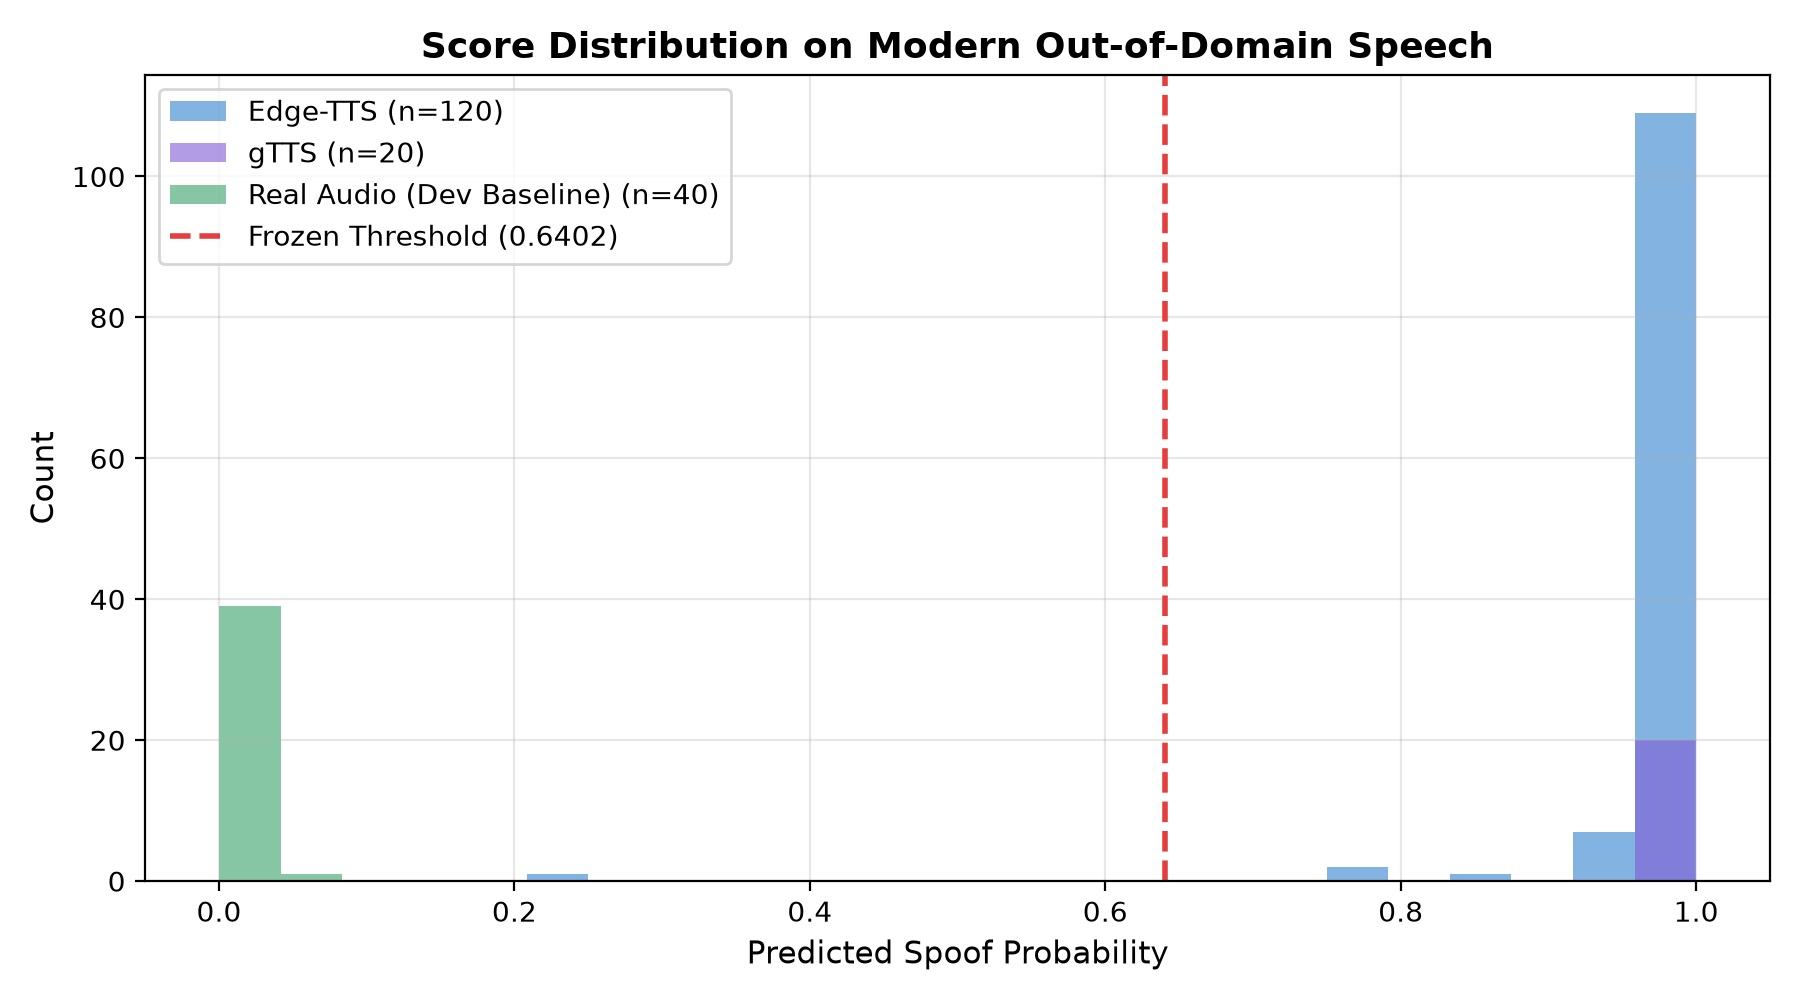

The file beside this chart, header and first rows:
filename, label, generator, spoof_prob, bonafide_prob, pred_at_frozen, pred_at_05, source
edge_en-GB-RyanNeural_00.mp3, 1, edge_tts, 0.9958, 0.004167, 1, 1, 
edge_en-GB-RyanNeural_01.mp3, 1, edge_tts, 0.9996, 0.0004381, 1, 1, 
edge_en-GB-RyanNeural_02.mp3, 1, edge_tts, 0.9995, 0.0005087, 1, 1, 
edge_en-GB-RyanNeural_03.mp3, 1, edge_tts, 0.9995, 0.0004631, 1, 1, 
edge_en-GB-RyanNeural_04.mp3, 1, edge_tts, 0.9999, 7.857054879423231e-05, 1, 1, 
edge_en-GB-RyanNeural_05.mp3, 1, edge_tts, 0.9996, 0.0004132, 1, 1, 
edge_en-GB-RyanNeural_06.mp3, 1, edge_tts, 0.9991, 0.0008691, 1, 1, 
edge_en-GB-RyanNeural_07.mp3, 1, edge_tts, 0.9998, 0.0001664, 1, 1, 
edge_en-GB-RyanNeural_08.mp3, 1, edge_tts, 0.9997, 0.0003388, 1, 1, 
edge_en-GB-RyanNeural_09.mp3, 1, edge_tts, 0.9978, 0.002166, 1, 1, 
edge_en-GB-RyanNeural_10.mp3, 1, edge_tts, 0.9995, 0.0005061, 1, 1, 
edge_en-GB-RyanNeural_11.mp3, 1, edge_tts, 0.9996, 0.0003794, 1, 1, 
edge_en-GB-RyanNeural_12.mp3, 1, edge_tts, 0.9991, 0.0009103, 1, 1, 
edge_en-GB-RyanNeural_13.mp3, 1, edge_tts, 0.9999, 6.941617903066799e-05, 1, 1, 
edge_en-GB-RyanNeural_14.mp3, 1, edge_tts, 0.9999, 0.000106, 1, 1, 
edge_en-GB-RyanNeural_15.mp3, 1, edge_tts, 0.9998, 0.0002032, 1, 1, 
edge_en-GB-RyanNeural_16.mp3, 1, edge_tts, 0.9991, 0.0009114, 1, 1, 
edge_en-GB-RyanNeural_17.mp3, 1, edge_tts, 0.9996, 0.0004482, 1, 1, 
edge_en-GB-RyanNeural_18.mp3, 1, edge_tts, 0.9912, 0.008833, 1, 1, 
edge_en-GB-RyanNeural_19.mp3, 1, edge_tts, 0.9978, 0.002243, 1, 1, 
edge_en-GB-SoniaNeural_00.mp3, 1, edge_tts, 0.9965, 0.003458, 1, 1, 
edge_en-GB-SoniaNeural_01.mp3, 1, edge_tts, 0.9812, 0.01879, 1, 1, 
edge_en-GB-SoniaNeural_02.mp3, 1, edge_tts, 0.9849, 0.0151, 1, 1, 
edge_en-GB-SoniaNeural_03.mp3, 1, edge_tts, 0.9924, 0.007619, 1, 1, 
edge_en-GB-SoniaNeural_04.mp3, 1, edge_tts, 0.9844, 0.0156, 1, 1, 
edge_en-GB-SoniaNeural_05.mp3, 1, edge_tts, 0.9907, 0.009264, 1, 1, 
edge_en-GB-SoniaNeural_06.mp3, 1, edge_tts, 0.9697, 0.03032, 1, 1, 
edge_en-GB-SoniaNeural_07.mp3, 1, edge_tts, 0.9863, 0.01365, 1, 1, 
edge_en-GB-SoniaNeural_08.mp3, 1, edge_tts, 0.9918, 0.008177, 1, 1, 
edge_en-GB-SoniaNeural_09.mp3, 1, edge_tts, 0.9924, 0.007589, 1, 1, 
edge_en-GB-SoniaNeural_10.mp3, 1, edge_tts, 0.9981, 0.001866, 1, 1, 
edge_en-GB-SoniaNeural_11.mp3, 1, edge_tts, 0.209, 0.791, 0, 0, 
edge_en-GB-SoniaNeural_12.mp3, 1, edge_tts, 0.9399, 0.06015, 1, 1, 
edge_en-GB-SoniaNeural_13.mp3, 1, edge_tts, 0.9983, 0.001671, 1, 1, 
edge_en-GB-SoniaNeural_14.mp3, 1, edge_tts, 0.9709, 0.02912, 1, 1, 
edge_en-GB-SoniaNeural_15.mp3, 1, edge_tts, 0.9758, 0.02422, 1, 1, 
edge_en-GB-SoniaNeural_16.mp3, 1, edge_tts, 0.9466, 0.05338, 1, 1, 
edge_en-GB-SoniaNeural_17.mp3, 1, edge_tts, 0.9988, 0.001237, 1, 1, 
edge_en-GB-SoniaNeural_18.mp3, 1, edge_tts, 0.938, 0.062, 1, 1, 
edge_en-GB-SoniaNeural_19.mp3, 1, edge_tts, 0.9588, 0.04117, 1, 1, 
edge_en-IN-NeerjaNeural_00.mp3, 1, edge_tts, 0.9904, 0.009584, 1, 1, 
edge_en-IN-NeerjaNeural_01.mp3, 1, edge_tts, 0.9573, 0.04272, 1, 1, 
edge_en-IN-NeerjaNeural_02.mp3, 1, edge_tts, 0.9978, 0.002234, 1, 1, 
edge_en-IN-NeerjaNeural_03.mp3, 1, edge_tts, 0.9738, 0.02625, 1, 1, 
edge_en-IN-NeerjaNeural_04.mp3, 1, edge_tts, 0.9975, 0.002486, 1, 1, 
edge_en-IN-NeerjaNeural_05.mp3, 1, edge_tts, 0.9802, 0.01976, 1, 1, 
edge_en-IN-NeerjaNeural_06.mp3, 1, edge_tts, 0.9817, 0.01829, 1, 1, 
edge_en-IN-NeerjaNeural_07.mp3, 1, edge_tts, 0.9761, 0.02389, 1, 1, 
edge_en-IN-NeerjaNeural_08.mp3, 1, edge_tts, 0.9226, 0.07739, 1, 1, 
edge_en-IN-NeerjaNeural_09.mp3, 1, edge_tts, 0.999, 0.0009849, 1, 1, 
edge_en-IN-NeerjaNeural_10.mp3, 1, edge_tts, 0.9575, 0.04249, 1, 1, 
edge_en-IN-NeerjaNeural_11.mp3, 1, edge_tts, 0.9912, 0.008789, 1, 1, 
edge_en-IN-NeerjaNeural_12.mp3, 1, edge_tts, 0.9999, 8.241507748607546e-05, 1, 1, 
edge_en-IN-NeerjaNeural_13.mp3, 1, edge_tts, 0.9999, 0.0001259, 1, 1, 
edge_en-IN-NeerjaNeural_14.mp3, 1, edge_tts, 0.998, 0.002002, 1, 1, 
edge_en-IN-NeerjaNeural_15.mp3, 1, edge_tts, 0.9733, 0.02674, 1, 1, 
edge_en-IN-NeerjaNeural_16.mp3, 1, edge_tts, 0.8457, 0.1543, 1, 1, 
edge_en-IN-NeerjaNeural_17.mp3, 1, edge_tts, 0.9976, 0.002351, 1, 1, 
edge_en-IN-NeerjaNeural_18.mp3, 1, edge_tts, 0.9451, 0.05492, 1, 1, 
edge_en-IN-NeerjaNeural_19.mp3, 1, edge_tts, 0.9941, 0.005905, 1, 1, 
... 120 more rows
